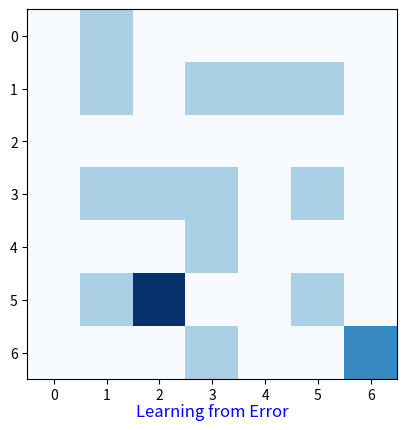

Write the Python code that produced this figure.
import numpy as np
import matplotlib.pyplot as plt
import matplotlib.animation as animation

# Define the Maze Environment (0 = free, 1 = wall, 2 = goal)
maze = np.array([
    [0, 1, 0, 0, 0, 0, 0],
    [0, 1, 0, 1, 1, 1, 0],
    [0, 0, 0, 0, 0, 0, 0],
    [0, 1, 1, 1, 0, 1, 0],
    [0, 0, 0, 1, 0, 0, 0],
    [0, 1, 0, 0, 0, 1, 0],
    [0, 0, 0, 1, 0, 0, 2]
])

# Define start and goal positions
start_pos = (0, 0)  # Top-left corner
goal_pos = (6, 6)   # Bottom-right corner marked by '2'

# Agent position
agent_pos = list(start_pos)

# Movements (down, up, right, left)
moves = {
    "down": (1, 0),
    "up": (-1, 0),
    "right": (0, 1),
    "left": (0, -1)
}

# Function to check if the move is valid
def is_valid_move(pos):
    r, c = pos
    return 0 <= r < maze.shape[0] and 0 <= c < maze.shape[1] and maze[r, c] != 1

# Create a figure for the animation
fig, ax = plt.subplots()
ax.set_xticks([])
ax.set_yticks([])

# Initialize the text box for learning messages
learning_text = ax.text(0.5, -0.1, '', ha="center", transform=ax.transAxes, fontsize=12, color="blue")

# Function to update the agent's position in the maze
def update(num):
    global agent_pos
    ax.clear()
    ax.imshow(maze, cmap="Blues")

    if agent_pos == goal_pos:
        ax.text(0.5, -0.1, "Goal Reached!", ha="center", transform=ax.transAxes, fontsize=12, color="green")
        return

    # Randomly choose a valid move and check if it's hitting a wall or moving closer to the goal
    move_name = np.random.choice(list(moves.keys()))
    new_pos = (agent_pos[0] + moves[move_name][0], agent_pos[1] + moves[move_name][1])

    if is_valid_move(new_pos):
        # If the move is valid, update the agent's position
        agent_pos = new_pos
        learning_text.set_text("Exploring")  # Indicate that the agent is exploring
    else:
        # If the move is invalid, keep the position and set the message to learning from error
        learning_text.set_text("Learning from Error")

    # Show the agent's current position
    maze_copy = maze.copy()
    maze_copy[agent_pos] = 3  # Mark the agent position
    ax.imshow(maze_copy, cmap="Blues")
    ax.text(0.5, -0.1, learning_text.get_text(), ha="center", transform=ax.transAxes, fontsize=12, color="blue")

# Run the animation
ani = animation.FuncAnimation(fig, update, frames=50, interval=200)

# Save as a video file or GIF
output_path = "maze_solving_animation.gif"
ani.save(output_path, writer="pillow", dpi=150)
